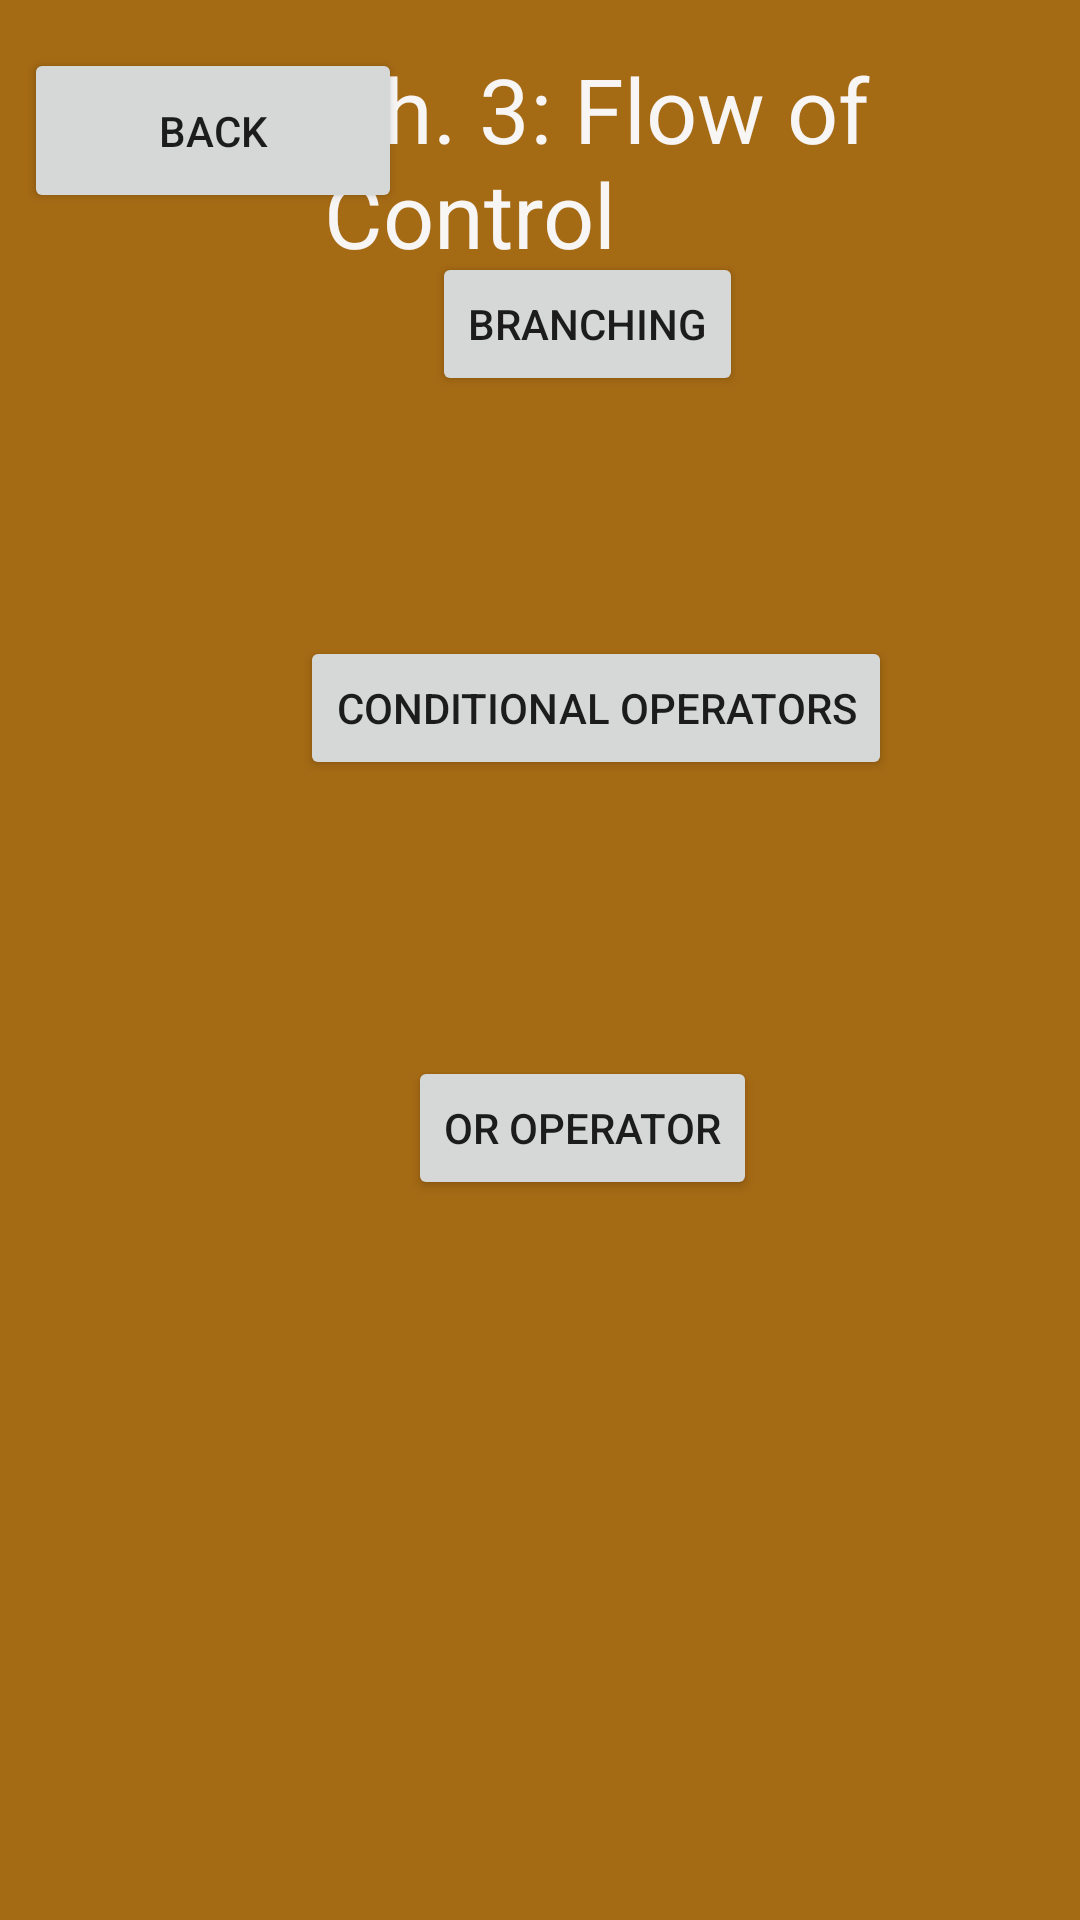

Layout XML and referenced resources for this Android screen:
<!-- AndroidManifest.xml: application theme Theme.Module8FinalProject -->
<!-- res/layout/ch3.xml -->
<?xml version="1.0" encoding="utf-8"?>
<androidx.constraintlayout.widget.ConstraintLayout xmlns:android="http://schemas.android.com/apk/res/android"
    xmlns:app="http://schemas.android.com/apk/res-auto"
    xmlns:tools="http://schemas.android.com/tools"
    android:layout_width="match_parent"
    android:layout_height="match_parent"
    android:background="#A56A14"
    tools:context=".MainActivity">


    <Button
        android:id="@+id/orop"
        android:layout_width="wrap_content"
        android:layout_height="wrap_content"
        android:layout_marginStart="136dp"
        android:layout_marginBottom="240dp"
        android:text="Or Operator"
        app:layout_constraintBottom_toBottomOf="parent"
        app:layout_constraintStart_toStartOf="parent" />

    <Button
        android:id="@+id/conop"
        android:layout_width="wrap_content"
        android:layout_height="wrap_content"
        android:layout_marginStart="100dp"
        android:layout_marginBottom="380dp"
        android:text="Conditional Operators"
        app:layout_constraintBottom_toBottomOf="parent"
        app:layout_constraintStart_toStartOf="parent" />

    <TextView
        android:id="@+id/Ch3Title"
        android:layout_width="208dp"
        android:layout_height="80dp"
        android:layout_marginTop="16dp"
        android:layout_marginEnd="44dp"
        android:text="Ch. 3: Flow of Control"
        android:textColor="#F8F5F5"
        android:textSize="30sp"
        app:layout_constraintEnd_toEndOf="parent"
        app:layout_constraintTop_toTopOf="parent" />

    <Button
        android:id="@+id/back"
        android:layout_width="126dp"
        android:layout_height="55dp"
        android:layout_marginStart="8dp"
        android:layout_marginTop="16dp"
        android:text="Back"
        app:layout_constraintStart_toStartOf="parent"
        app:layout_constraintTop_toTopOf="parent" />

    <Button
        android:id="@+id/branch"
        android:layout_width="wrap_content"
        android:layout_height="wrap_content"
        android:layout_marginStart="144dp"
        android:layout_marginBottom="508dp"
        android:text="Branching"
        app:layout_constraintBottom_toBottomOf="parent"
        app:layout_constraintStart_toStartOf="parent" />

</androidx.constraintlayout.widget.ConstraintLayout>
<!-- resources referenced by this layout -->
<resources>
  <style name="Theme.Module8FinalProject" parent="Theme.MaterialComponents.DayNight.DarkActionBar">
          
          <item name="colorPrimary">@color/purple_500</item>
          <item name="colorPrimaryVariant">@color/purple_700</item>
          <item name="colorOnPrimary">@color/white</item>
          
          <item name="colorSecondary">@color/teal_200</item>
          <item name="colorSecondaryVariant">@color/teal_700</item>
          <item name="colorOnSecondary">@color/black</item>
          
          <item name="android:statusBarColor" tools:targetApi="l">?attr/colorPrimaryVariant</item>
          
      </style>
  <!-- not gathered from this repository: default colours our renderer supplied (Android Studio template values) -->
  <color name="purple_500">#FF6200EE</color>
  <color name="purple_700">#FF3700B3</color>
  <color name="teal_200">#FF03DAC5</color>
  <color name="teal_700">#FF018786</color>
  <color name="black">#FF000000</color>
  <color name="white">#FFFFFFFF</color>
</resources>
